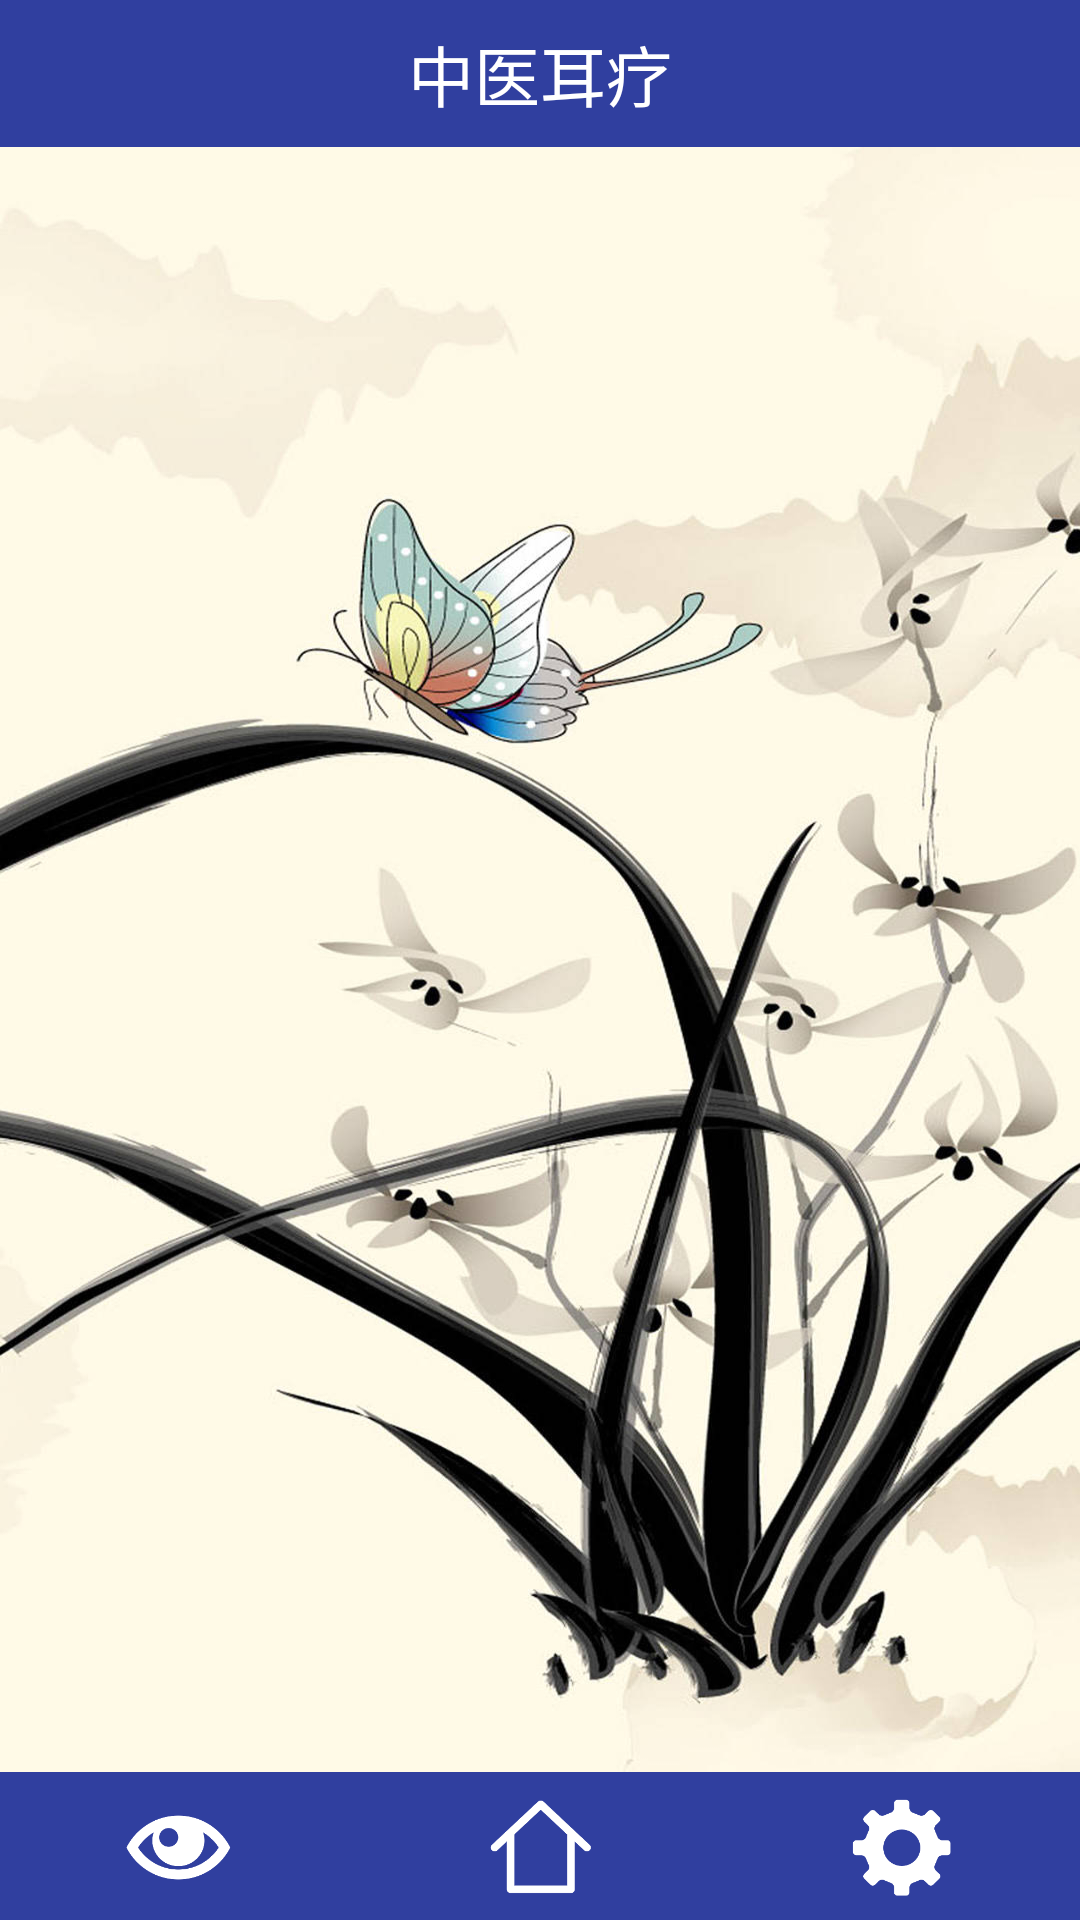

This screen was rendered from an Android layout file. Write that file and the resources it references.
<!-- AndroidManifest.xml: application theme AppTheme -->
<!-- res/layout/activity_layout.xml -->
<?xml version="1.0" encoding="utf-8"?>
<LinearLayout
    xmlns:android="http://schemas.android.com/apk/res/android"
    android:layout_width="match_parent"
    android:layout_height="match_parent">
    <LinearLayout
              android:layout_width="match_parent"
              android:layout_height="match_parent"
              android:orientation="vertical"
              android:fitsSystemWindows="true"
              android:background="@color/colorPrimaryDark">
    <LinearLayout
        android:id="@+id/top"
        android:layout_width="match_parent"
        android:layout_height="0dp"
        android:layout_weight="1">
        <TextView
            android:layout_width="match_parent"
            android:layout_height="match_parent"
            android:text="@string/cure"
            android:textColor="#FFFFFF"
            android:gravity="center"
            android:textSize="22sp"/>
    </LinearLayout>
    <FrameLayout
        android:id="@+id/activity_container"
        android:layout_width="match_parent"
        android:background="@drawable/back"
        android:layout_height="0dp"
        android:layout_weight="11">

    </FrameLayout>

    <LinearLayout
        android:id="@+id/bottom"
            android:layout_width="match_parent"
            android:background="@color/colorPrimaryDark"
            android:layout_height="0dp"
            android:layout_weight="1">
            <ImageButton
                android:id="@+id/view_button"
                android:layout_marginTop="7dp"
                android:layout_marginBottom="6dp"
                android:layout_marginEnd="41dp"
                android:layout_marginStart="41dp"
                android:layout_width="0dp"
                android:layout_weight="1"
                android:layout_height="match_parent"
                android:scaleType="centerInside"
                android:background="@drawable/vbutton_state"/>
            <ImageButton
                android:id="@+id/home_button"
                android:layout_marginTop="7dp"
                android:layout_marginBottom="6dp"
                android:layout_marginEnd="42dp"
                android:layout_marginStart="42dp"
                android:layout_width="0dp"
                android:layout_weight="1"
                android:layout_height="match_parent"
                android:scaleType="centerInside"
                android:background="@drawable/hbutton_state"/>
            <ImageButton
                android:id="@+id/setting_button"
                android:layout_marginTop="7dp"
                android:layout_marginBottom="6dp"
                android:layout_marginEnd="41dp"
                android:layout_marginStart="42dp"
                android:layout_width="0dp"
                android:layout_weight="1"
                android:layout_height="match_parent"
                android:scaleType="centerInside"
                android:background="@drawable/sbutton_state"/>
    </LinearLayout>
   </LinearLayout>

  </LinearLayout>
<!-- resources referenced by this layout -->
<resources>
  <color name="colorPrimaryDark">#303F9F</color>
  <!-- drawable back: jpg bitmap (drawable, 133398 bytes) -->
  <!-- drawable hbutton_state (drawable) -->
  <?xml version="1.0" encoding="utf-8"?>
  <selector xmlns:android="http://schemas.android.com/apk/res/android">
  
      <item android:drawable="@drawable/homec"
            android:state_pressed="true"/>
      <item android:drawable="@drawable/home"/>
  </selector>
  <!-- drawable sbutton_state (drawable) -->
  <?xml version="1.0" encoding="utf-8"?>
  <selector xmlns:android="http://schemas.android.com/apk/res/android">
  
      <item android:drawable="@drawable/settingc"
            android:state_pressed="true"/>
      <item android:drawable="@drawable/setting"/>
  </selector>
  <!-- drawable vbutton_state (drawable) -->
  <?xml version="1.0" encoding="utf-8"?>
  <selector xmlns:android="http://schemas.android.com/apk/res/android">
   <item android:drawable="@drawable/viewc"
         android:state_pressed="true"/>
   <item android:drawable="@drawable/view"/>
  </selector>
  <string name="cure">中医耳疗</string>
  <style name="AppTheme" parent="Theme.AppCompat.Light.NoActionBar">
          
          <item name="colorPrimary">@color/colorPrimary</item>
          <item name="colorPrimaryDark">@color/black</item>
          <item name="colorAccent">@color/colorAccent</item>
      </style>
  <!-- drawable homec: png bitmap (drawable, 3476 bytes) -->
  <!-- drawable home: png bitmap (drawable, 2362 bytes) -->
  <!-- drawable settingc: png bitmap (drawable, 4414 bytes) -->
  <!-- drawable setting: png bitmap (drawable, 3213 bytes) -->
  <!-- drawable viewc: png bitmap (drawable, 4987 bytes) -->
  <!-- drawable view: png bitmap (drawable, 3297 bytes) -->
  <color name="colorPrimary">#3F51B5</color>
  <color name="black">#000000</color>
  <color name="colorAccent">#FF4081</color>
</resources>
